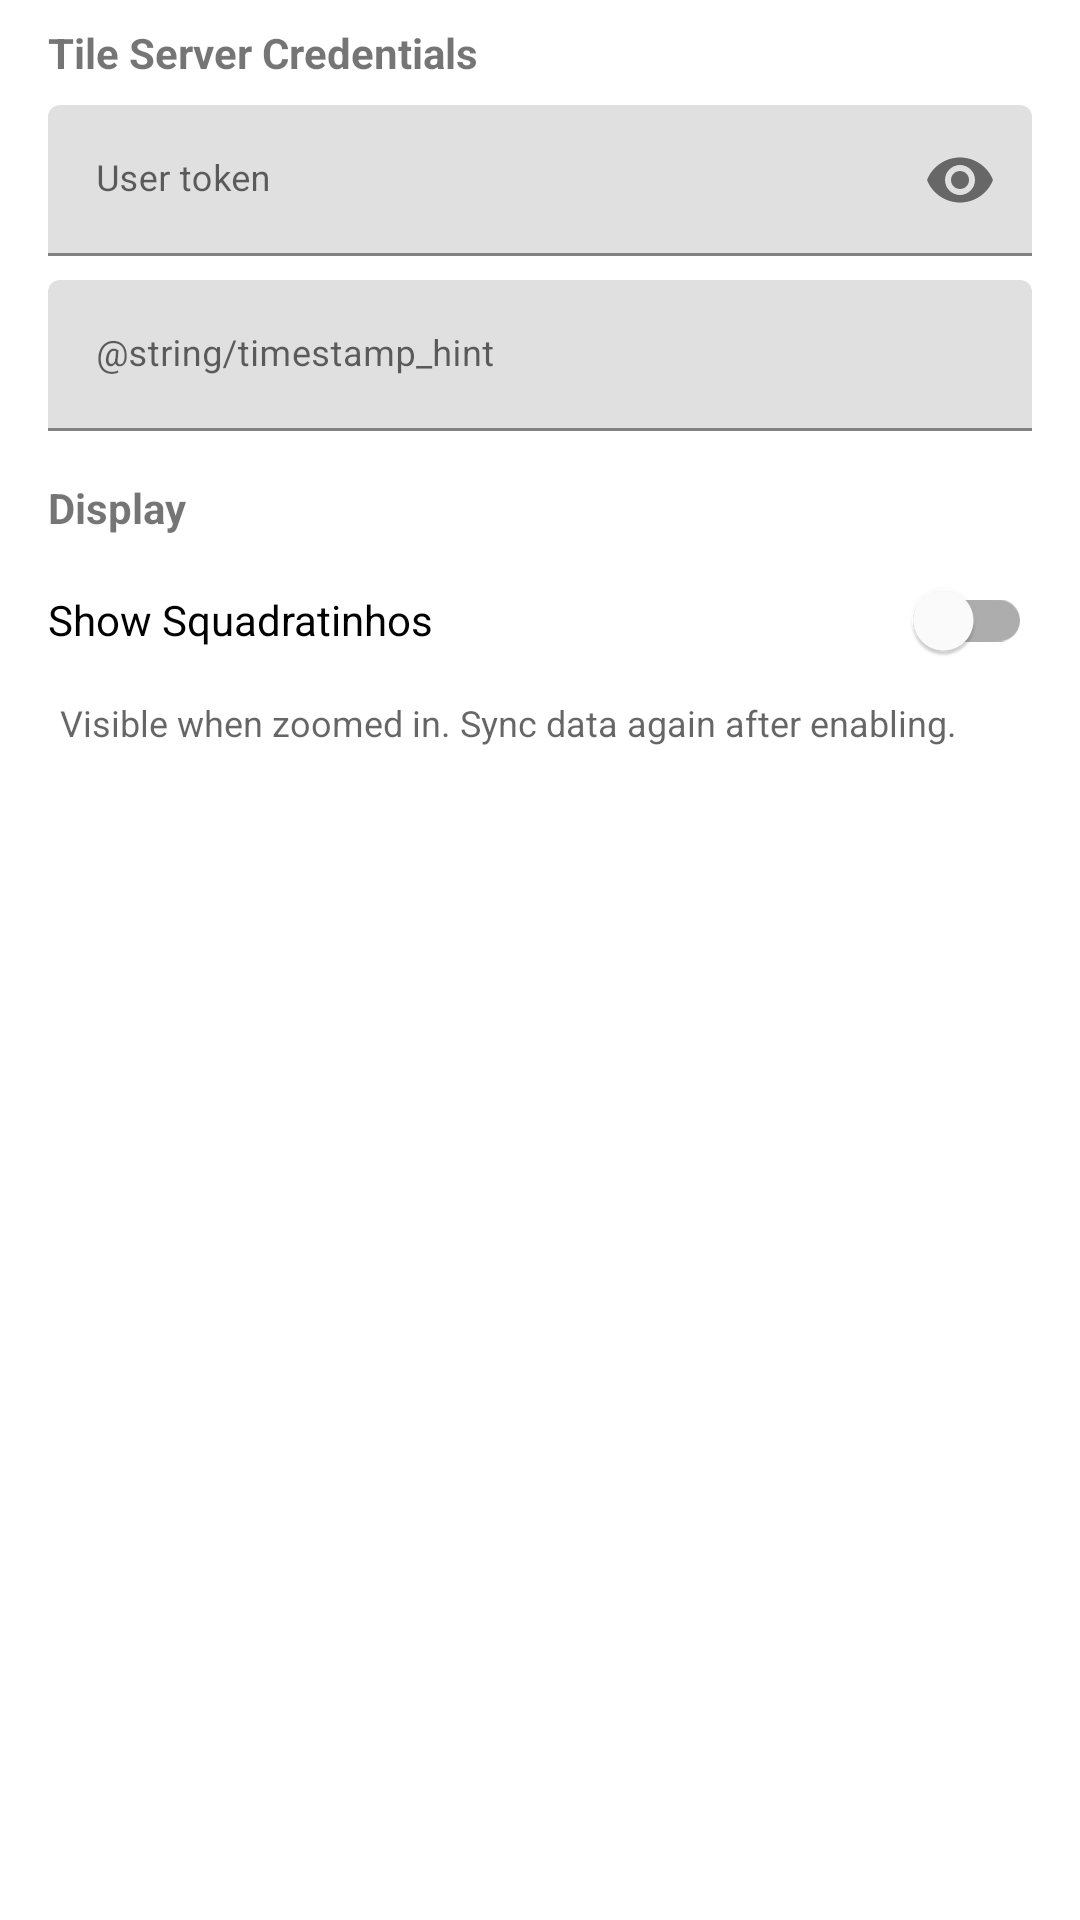

Here is an Android app screen rendered from its layout file. Give the layout XML and the strings, colors and styles it references.
<!-- AndroidManifest.xml: application theme Theme.MaterialComponents.Light.DarkActionBar -->
<!-- res/layout/tab_settings.xml -->
<?xml version="1.0" encoding="utf-8"?>
<ScrollView xmlns:android="http://schemas.android.com/apk/res/android"
    xmlns:app="http://schemas.android.com/apk/res-auto"
    android:id="@+id/tabSettings"
    android:layout_width="match_parent"
    android:layout_height="match_parent">

    <LinearLayout
        android:layout_width="match_parent"
        android:layout_height="wrap_content"
        android:orientation="vertical"
        android:paddingStart="16dp"
        android:paddingTop="8dp"
        android:paddingEnd="16dp"
        android:paddingBottom="16dp">

        <TextView
            android:layout_width="match_parent"
            android:layout_height="wrap_content"
            android:layout_marginBottom="8dp"
            android:text="@string/section_credentials"
            android:textSize="14sp"
            android:textStyle="bold" />

        <com.google.android.material.textfield.TextInputLayout
            android:layout_width="match_parent"
            android:layout_height="wrap_content"
            android:layout_marginBottom="8dp"
            app:passwordToggleEnabled="true">

            <com.google.android.material.textfield.TextInputEditText
                android:id="@+id/editToken"
                android:layout_width="match_parent"
                android:layout_height="wrap_content"
                android:hint="@string/token_hint"
                android:inputType="textPassword"
                android:textSize="12sp" />
        </com.google.android.material.textfield.TextInputLayout>

        <com.google.android.material.textfield.TextInputLayout
            android:layout_width="match_parent"
            android:layout_height="wrap_content"
            android:layout_marginBottom="16dp">

            <com.google.android.material.textfield.TextInputEditText
                android:id="@+id/editTimestamp"
                android:layout_width="match_parent"
                android:layout_height="wrap_content"
                android:hint="@string/timestamp_hint"
                android:inputType="number"
                android:textSize="12sp" />
        </com.google.android.material.textfield.TextInputLayout>

        <TextView
            android:layout_width="match_parent"
            android:layout_height="wrap_content"
            android:layout_marginBottom="4dp"
            android:text="@string/section_display"
            android:textSize="14sp"
            android:textStyle="bold" />

        <com.google.android.material.switchmaterial.SwitchMaterial
            android:id="@+id/switchSquadratinhos"
            android:layout_width="match_parent"
            android:layout_height="wrap_content"
            android:layout_marginBottom="2dp"
            android:text="@string/setting_squadratinhos" />

        <TextView
            android:layout_width="match_parent"
            android:layout_height="wrap_content"
            android:layout_marginBottom="0dp"
            android:paddingStart="4dp"
            android:text="@string/setting_squadratinhos_desc"
            android:textColor="?android:attr/textColorSecondary"
            android:textSize="12sp" />

    </LinearLayout>
</ScrollView>
<!-- resources referenced by this layout -->
<resources>
  <string name="section_credentials">Tile Server Credentials</string>
  <string name="section_display">Display</string>
  <string name="setting_squadratinhos">Show Squadratinhos</string>
  <string name="setting_squadratinhos_desc">Visible when zoomed in. Sync data again after enabling.</string>
  <string name="token_hint">User token</string>
</resources>
